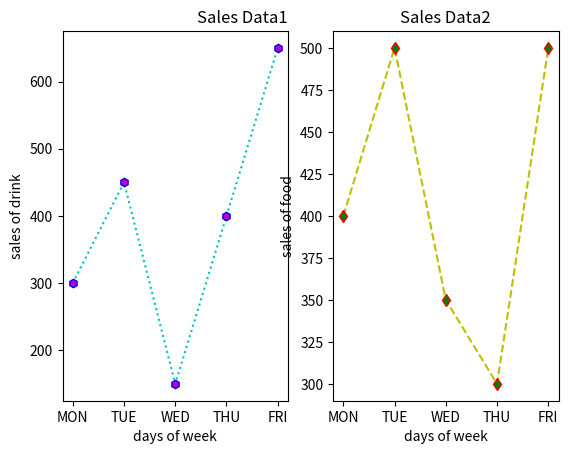

This figure's Python source:
import matplotlib.pyplot as plt
import numpy as np


x = np.array(['MON','TUE','WED','THU','FRI'])
y = np.array([300,450,150,400,650])

plt.subplot(1, 2, 1)
plt.xlabel("days of week")
plt.ylabel("sales of drink")
plt.title("Sales Data1",loc='right')
plt.plot(x,y,':',color='c',marker='h',mfc='m',mec='b')


x = np.array(['MON','TUE','WED','THU','FRI'])
y = np.array([400,500,350,300,500])

plt.subplot(1, 2, 2)
plt.xlabel("days of week")
plt.ylabel("sales of food")
plt.title("Sales Data2",loc='center')
plt.plot(x,y,'--',color='y',marker='d',mfc='g',mec='r')

plt.show()
